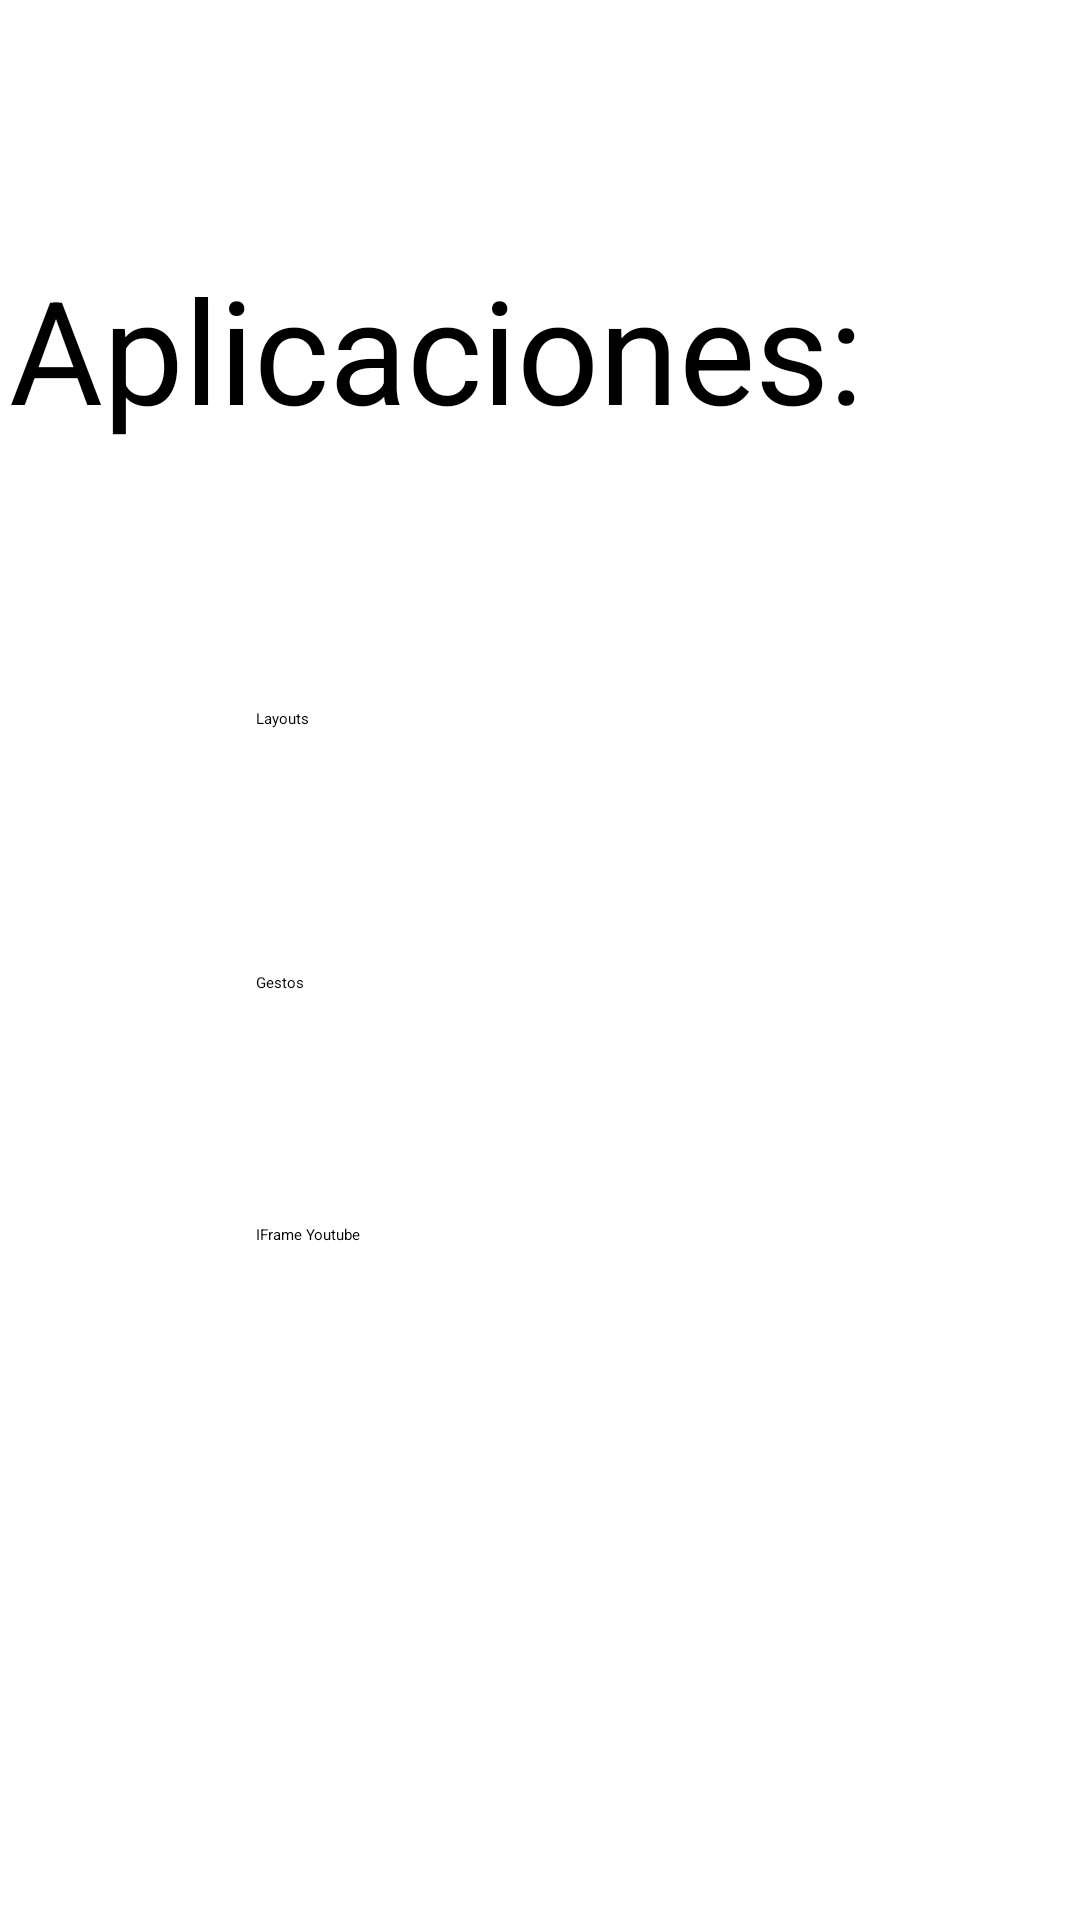

Reconstruct the res/layout file that produces this screen, plus the resources it refers to.
<!-- AndroidManifest.xml: activity theme Theme.RedirigirApp -->
<!-- res/layout/activity_main.xml -->
<?xml version="1.0" encoding="utf-8"?>
<androidx.constraintlayout.widget.ConstraintLayout xmlns:android="http://schemas.android.com/apk/res/android"
    xmlns:app="http://schemas.android.com/apk/res-auto"
    xmlns:tools="http://schemas.android.com/tools"
    android:layout_width="match_parent"
    android:layout_height="match_parent">

    <Button
        android:id="@+id/btn_layouts"
        android:layout_width="wrap_content"
        android:layout_height="wrap_content"
        android:layout_marginTop="236dp"
        android:layout_marginEnd="108dp"
        android:width="500px"
        android:text="Layouts"
        app:layout_constraintEnd_toEndOf="parent"
        app:layout_constraintTop_toTopOf="parent" />

    <TextView
        android:id="@+id/textView"
        android:layout_width="wrap_content"
        android:layout_height="wrap_content"
        android:layout_marginTop="84dp"
        android:layout_marginEnd="72dp"
        android:fontFamily="sans-serif"
        android:text="Aplicaciones:"
        android:textSize="48sp"
        app:layout_constraintEnd_toEndOf="parent"
        app:layout_constraintTop_toTopOf="parent" />

    <Button
        android:id="@+id/btn_gestos"
        android:layout_width="wrap_content"
        android:layout_height="wrap_content"
        android:layout_marginTop="324dp"
        android:layout_marginEnd="108dp"
        android:width="500px"
        android:text="Gestos"
        app:layout_constraintEnd_toEndOf="parent"
        app:layout_constraintTop_toTopOf="parent" />

    <Button
        android:id="@+id/btn_youtube"
        android:layout_width="wrap_content"
        android:layout_height="wrap_content"
        android:layout_marginTop="408dp"
        android:layout_marginEnd="108dp"
        android:width="500px"
        android:text="IFrame Youtube"
        app:layout_constraintEnd_toEndOf="parent"
        app:layout_constraintTop_toTopOf="parent" />
</androidx.constraintlayout.widget.ConstraintLayout>
<!-- resources referenced by this layout -->
<resources>

</resources>
